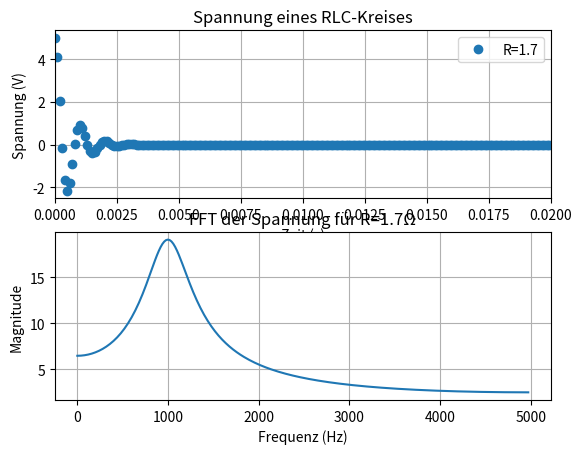

This figure's Python source:
import numpy as np
import matplotlib.pyplot as plt




R = 1.7 # Widerstand in Ohm
L = 0.00051 # Induktivität in Henry 1mH
C = 0.000047 # Kapazität in Farad 22µF

# Zeitliche Entwicklung der Kondensatorspannung bei V(0) = 5V und I(0) = 0A numerisch berechnen als Lösung der DGL: L*d²V/dt² + R*dV/dt + V/C = 0
def V(t, R=R, L=L, C=C):
    alpha = R/(2*L)
    omega_0 = 1/np.sqrt(L*C)
    if alpha < omega_0: # Unterkritisch
        omega_d = np.sqrt(omega_0**2 - alpha**2)
        return 5 * np.exp(-alpha*t) * (np.cos(omega_d*t) + (alpha/omega_d)*np.sin(omega_d*t))
    elif alpha == omega_0: # Kritisch
        return 5 * np.exp(-alpha*t) * (1 + alpha*t)
    else: # Überkritisch
        s1 = -alpha + np.sqrt(alpha**2 - omega_0**2)
        s2 = -alpha - np.sqrt(alpha**2 - omega_0**2)
        A = 5*(s2 + alpha) / (s2 - s1)
        B = 5*(s1 + alpha) / (s1 - s2)
        return A * np.exp(s1*t) + B * np.exp(s2*t)

#ω = np.linspace(0, 10000, 1000) # Frequenzbereich von 0 bis 10 kHz


# Zeitliche Entwicklung der Spannung plotten für 
plt.subplot(2, 1, 1)
t = np.linspace(0, 0.05, 500) # Zeit von 0 bis 100 ms
#plt.plot(t, V(t, R=1, L=L, C=C))
plt.plot(t, V(t, R=R, L=L, C=C), 'o') # blaue Farbe mit roten Punkten
#plt.plot(t, V(t, R=4, L=L, C=C))
#plt.plot(t, V(t, R=6, L=L, C=C))
#plt.plot(t, V(t, R=8, L=L, C=C))
plt.legend(['R={}'.format(R)])
plt.title('Spannung eines RLC-Kreises')
plt.xlim(0, 0.10/5)
plt.xlabel('Zeit (s)')
plt.ylabel('Spannung (V)')
plt.grid()


# FFT der Spannung plotten für R=1.5Ω
fft = np.fft.fft(V(t, R=R, L=L, C=C))
freqs = np.fft.fftfreq(len(t), t[1]-t[0])
print(np.diff(freqs)) # Frequenzauflösung der FFT

plt.subplot(2, 1, 2)
plt.plot(freqs[:len(freqs)//2], np.abs(fft[:len(fft)//2]))
# doppellogarithmische Darstellung
#plt.xscale('log')
#plt.yscale('log')
plt.xlabel('Frequenz (Hz)')
plt.ylabel('Magnitude')
plt.title('FFT der Spannung für R={}Ω'.format(R))
plt.grid()

plt.show()
